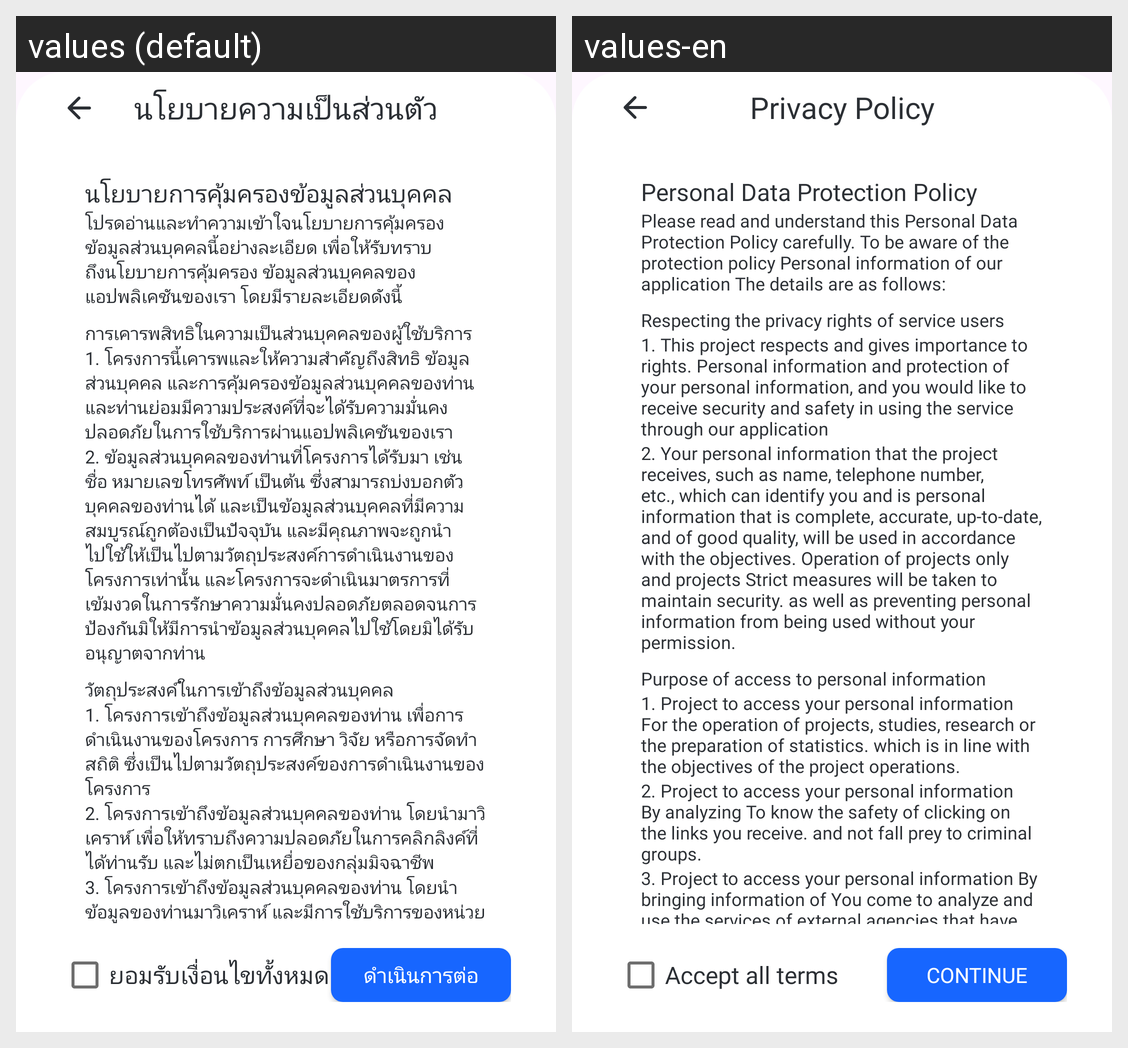

For this localized Android screen grid, give each drawn string resource with its value in every locale shown.
Android screen res/layout/fragment_accept_policy.xml rendered under 2 locales, left to right: values (default), values-en. Device: Nexus 5 (rendered at 1080×1920; each locale shown at half size, 540×960, under a caption strip naming it); theme Base.Theme.DText.Onboard.Screen.
Strings drawn on this screen, with the default value and each locale's value (text and hints the layout hard-codes, and strings that could not be matched under every locale, appear in the picture but are not listed):

title_privacy_policy
  values: นโยบายความเป็นส่วนตัว
  values-en: Privacy Policy

policy_1
  values: นโยบายการคุ้มครองข้อมูลส่วนบุคคล
  values-en: Personal Data Protection Policy

policy_2
  values: โปรดอ่านและทำความเข้าใจนโยบายการคุ้มครองข้อมูลส่วนบุคคลนี้อย่างละเอียด เพื่อให้รับทราบถึงนโยบายการคุ้มครอง ข้อมูลส่วนบุคคลของแอปพลิเคชันของเรา โดยมีรายละเอียดดังนี้
  values-en: Please read and understand this Personal Data Protection Policy carefully. To be aware of the protection policy Personal information of our application The details are as follows:

policy_3
  values: การเคารพสิทธิในความเป็นส่วนบุคคลของผู้ใช้บริการ
  values-en: Respecting the privacy rights of service users

policy_4
  values: 1. โครงการนี้เคารพและให้ความสำคัญถึงสิทธิ ข้อมูลส่วนบุคคล และการคุ้มครองข้อมูลส่วนบุคคลของท่านและท่านย่อมมีความประสงค์ที่จะได้รับความมั่นคงปลอดภัยในการใช้บริการผ่านแอปพลิเคชันของเรา
  values-en: 1. This project respects and gives importance to rights. Personal information and protection of your personal information, and you would like to receive security and safety in using the service through our application

policy_5
  values: 2. ข้อมูลส่วนบุคคลของท่านที่โครงการได้รับมา เช่น ชื่อ หมายเลขโทรศัพท์ เป็นต้น ซึ่งสามารถบ่งบอกตัวบุคคลของท่านได้ และเป็นข้อมูลส่วนบุคคลที่มีความสมบูรณ์ถูกต้องเป็นปัจจุบัน และมีคุณภาพจะถูกนำไปใช้ให้เป็นไปตามวัตถุประสงค์การดำเนินงานของโครงการเท่านั้น และโครงการจะดำเนินมาตรการที่เข้มงวดในการรักษาความมั่นคงปลอดภัยตลอดจนการป้องกันมิให้มีการนำข้อมูลส่วนบุคคลไปใช้โดยมิได้รับอนุญาตจากท่าน
  values-en: 2. Your personal information that the project receives, such as name, telephone number, etc., which can identify you and is personal information that is complete, accurate, up-to-date, and of good quality, will be used in accordance with the objectives. Operation of projects only and projects Strict measures will be taken to maintain security. as well as preventing personal information from being …[clipped]

policy_6
  values: วัตถุประสงค์ในการเข้าถึงข้อมูลส่วนบุคคล
  values-en: Purpose of access to personal information

policy_7
  values: 1. โครงการเข้าถึงข้อมูลส่วนบุคคลของท่าน เพื่อการดำเนินงานของโครงการ การศึกษา วิจัย หรือการจัดทำสถิติ ซึ่งเป็นไปตามวัตถุประสงค์ของการดำเนินงานของโครงการ
  values-en: 1. Project to access your personal information For the operation of projects, studies, research or the preparation of statistics. which is in line with the objectives of the project operations.

policy_8
  values: 2. โครงการเข้าถึงข้อมูลส่วนบุคคลของท่าน โดยนำมาวิเคราห์ เพื่อให้ทราบถึงความปลอดภัยในการคลิกลิงค์ที่ได้ท่านรับ และไม่ตกเป็นเหยื่อของกลุ่มมิจฉาชีพ
  values-en: 2. Project to access your personal information By analyzing To know the safety of clicking on the links you receive. and not fall prey to criminal groups.

policy_9
  values: 3. โครงการเข้าถึงข้อมูลส่วนบุคคลของท่าน โดยนำข้อมูลของท่านมาวิเคราห์ และมีการใช้บริการของหน่วยงานภายนอกที่มีการเข้าถึงข้อมูลของท่าน เพื่อทราบถึงความปลอดภัยของลิงค์ที่ท่านได้รับ และไม่ตกเป็นเหยื่อของกลุ่มมิจฉาชีพ
  values-en: 3. Project to access your personal information By bringing information of You come to analyze and use the services of external agencies that have access to your information. To know the safety of the link that you received and not fall prey to criminal groups.

accept_policy
  values: ยอมรับเงื่อนไขทั้งหมด
  values-en: Accept all terms

continue_title
  values: ดำเนินการต่อ
  values-en: Continue
